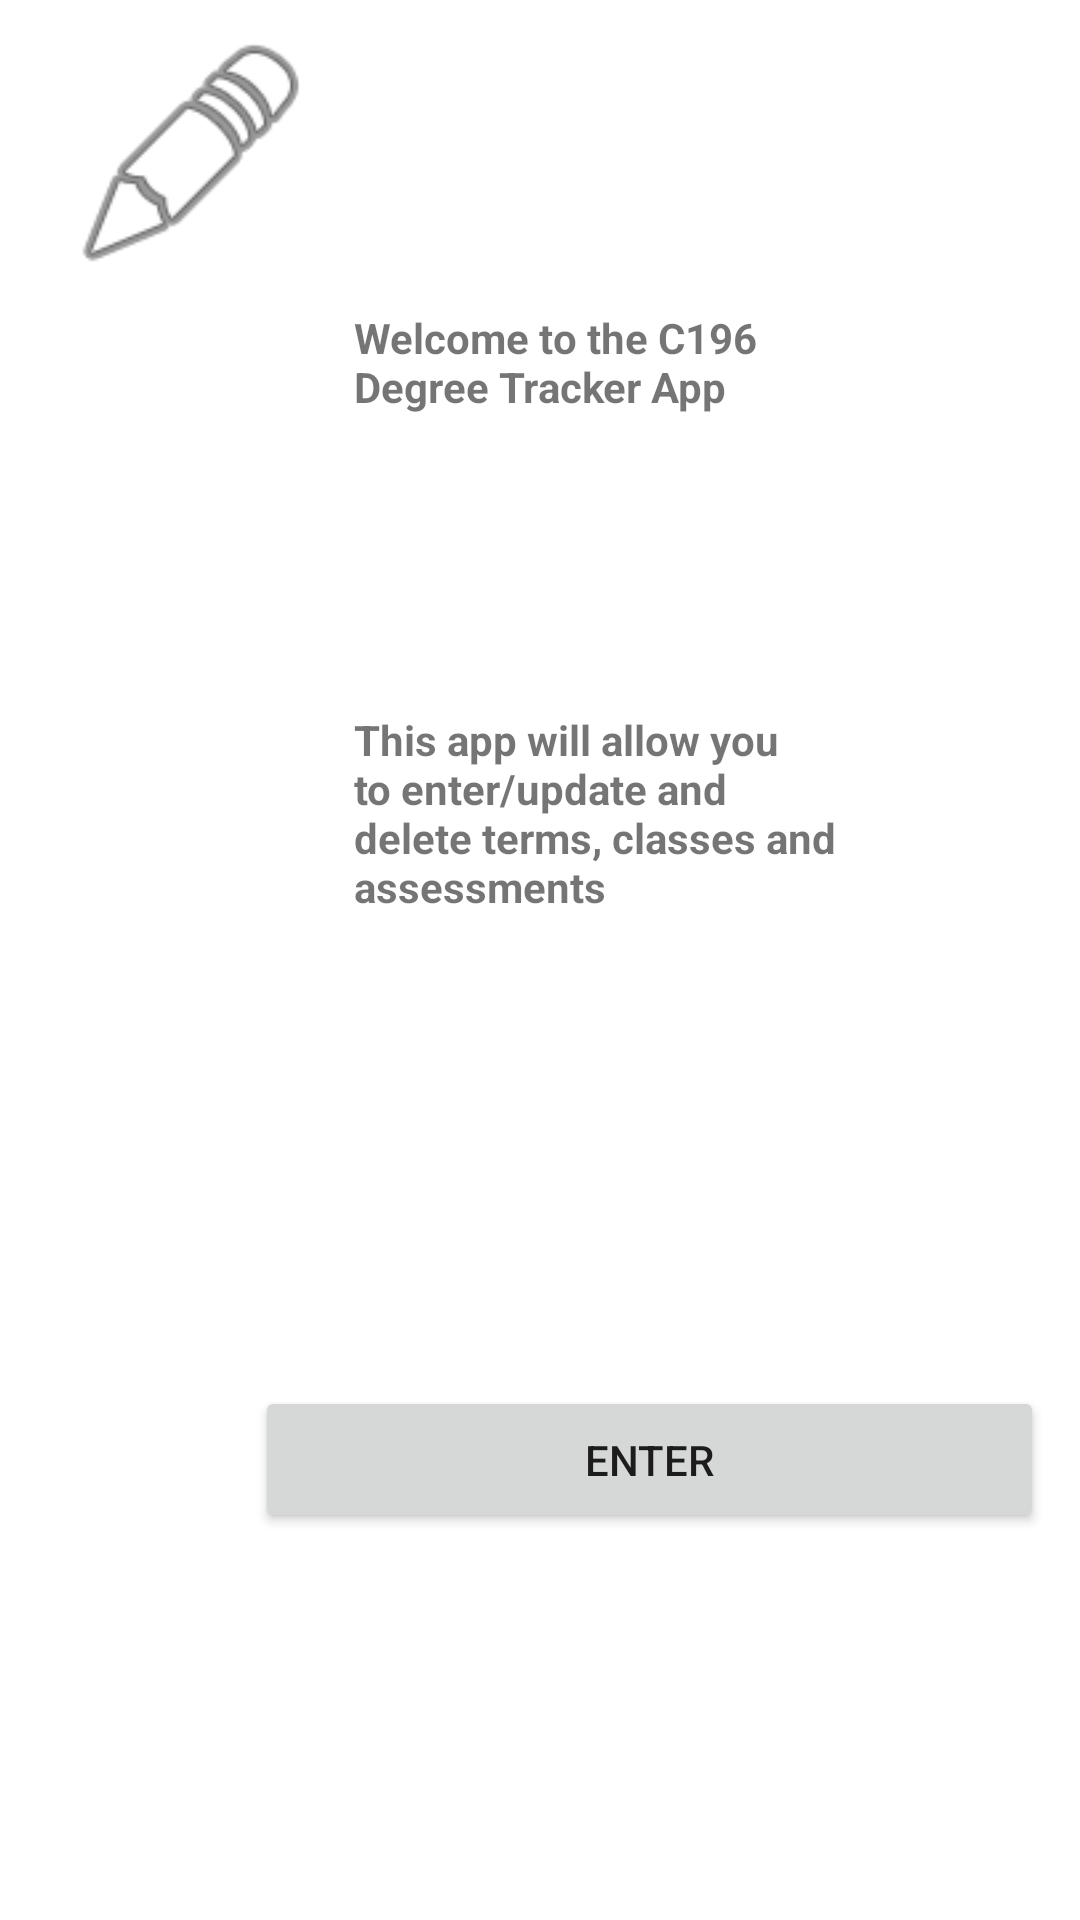

Layout XML and referenced resources for this Android screen:
<!-- AndroidManifest.xml: application theme Theme.DegreeTrackerC196 -->
<!-- res/layout/activity_main.xml -->
<?xml version="1.0" encoding="utf-8"?>
<androidx.constraintlayout.widget.ConstraintLayout xmlns:android="http://schemas.android.com/apk/res/android"
    xmlns:app="http://schemas.android.com/apk/res-auto"
    xmlns:tools="http://schemas.android.com/tools"
    android:layout_width="match_parent"
    android:layout_height="match_parent"
    tools:context=".MainActivity">

    <RelativeLayout
        android:layout_width="wrap_content"
        android:layout_height="wrap_content"
        app:layout_constraintBottom_toBottomOf="parent"
        app:layout_constraintEnd_toEndOf="parent"
        app:layout_constraintStart_toStartOf="parent"
        app:layout_constraintTop_toTopOf="parent" />

    <TextView
        android:id="@+id/textView14"
        android:layout_width="146dp"
        android:layout_height="68dp"
        android:layout_marginStart="118dp"
        android:layout_marginLeft="118dp"
        android:layout_marginTop="9dp"
        android:text="Welcome to the C196 Degree Tracker App"
        android:textStyle="bold"
        app:layout_constraintStart_toStartOf="parent"
        app:layout_constraintTop_toBottomOf="@+id/imageView" />

    <TextView
        android:id="@+id/textView15"
        android:layout_width="190dp"
        android:layout_height="92dp"
        android:layout_marginStart="118dp"
        android:layout_marginLeft="118dp"
        android:layout_marginTop="66dp"
        android:text="This app will allow you to enter/update and delete terms, classes and assessments"
        android:textStyle="bold"
        app:layout_constraintStart_toStartOf="parent"
        app:layout_constraintTop_toBottomOf="@+id/textView14" />

    <Button
        android:id="@+id/homeButton"
        android:layout_width="263dp"
        android:layout_height="49dp"
        android:layout_marginStart="85dp"
        android:layout_marginLeft="85dp"
        android:layout_marginTop="133dp"
        android:text="Enter"
        app:layout_constraintStart_toStartOf="parent"
        app:layout_constraintTop_toBottomOf="@+id/textView15" />

    <ImageView
        android:id="@+id/imageView"
        android:layout_width="128dp"
        android:layout_height="85dp"
        android:layout_marginTop="9dp"
        app:layout_constraintStart_toStartOf="parent"
        app:layout_constraintTop_toTopOf="parent"
        app:srcCompat="@android:drawable/ic_menu_edit" />
</androidx.constraintlayout.widget.ConstraintLayout>
<!-- resources referenced by this layout -->
<resources>
  <style name="Theme.DegreeTrackerC196" parent="Theme.MaterialComponents.DayNight.NoActionBar">
          
          <item name="colorPrimary">@color/purple_500</item>
          <item name="colorPrimaryVariant">@color/purple_700</item>
          <item name="colorOnPrimary">@color/white</item>
          
          <item name="colorSecondary">@color/teal_200</item>
          <item name="colorSecondaryVariant">@color/teal_700</item>
          <item name="colorOnSecondary">@color/black</item>
          
          <item name="android:statusBarColor" tools:targetApi="l">?attr/colorPrimaryVariant</item>
          
      </style>
  <!-- not gathered from this repository: default colours our renderer supplied (Android Studio template values) -->
  <color name="purple_500">#FF6200EE</color>
  <color name="purple_700">#FF3700B3</color>
  <color name="teal_200">#FF03DAC5</color>
  <color name="teal_700">#FF018786</color>
  <color name="black">#FF000000</color>
  <color name="white">#FFFFFFFF</color>
</resources>
